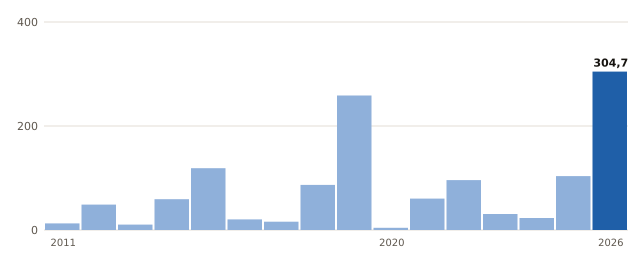

Values plotted in this chart, from the file beside it:
anio, valor
2011, 12.7
2012, 48.9
2013, 10.4
2014, 59.2
2015, 118.9
2016, 20.3
2017, 16.0
2018, 86.8
2019, 258.6
2020, 4.3
2021, 60.4
2022, 96.0
2023, 30.7
2024, 23.1
2025, 103.6
2026, 304.7
